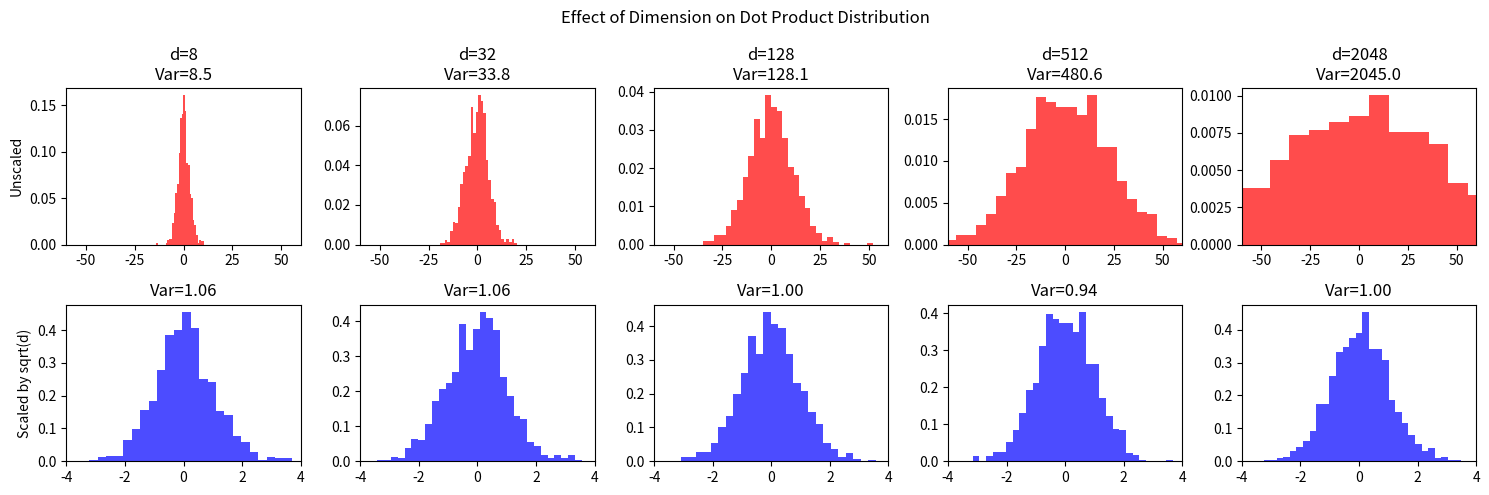
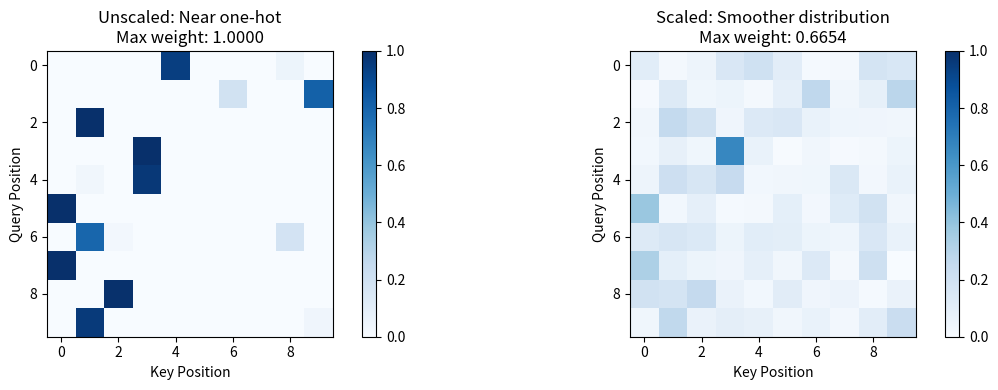
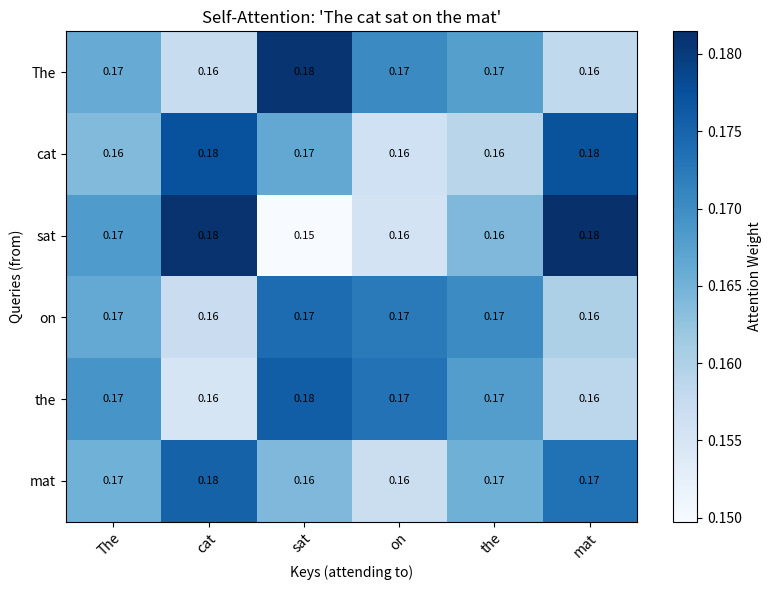
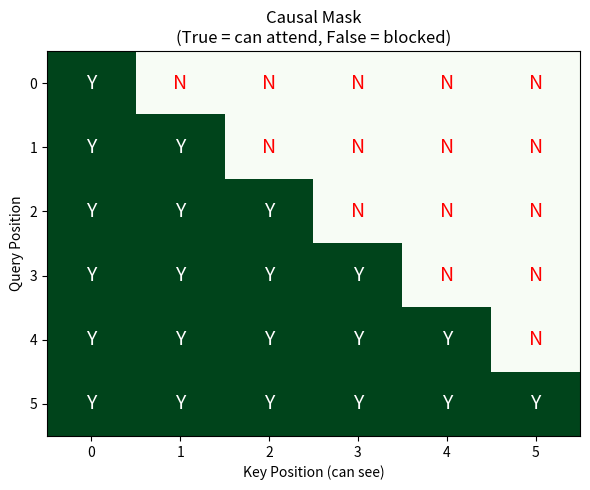
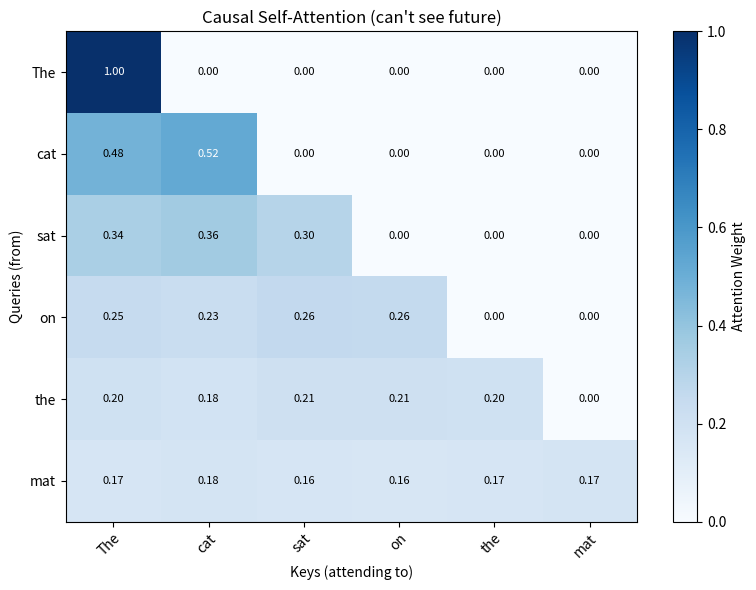
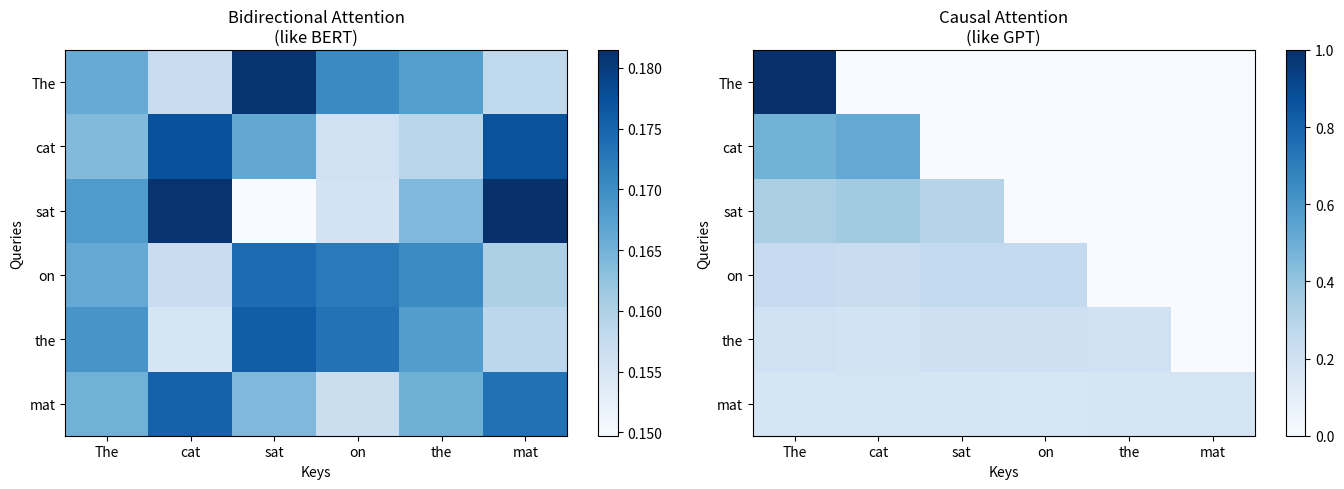
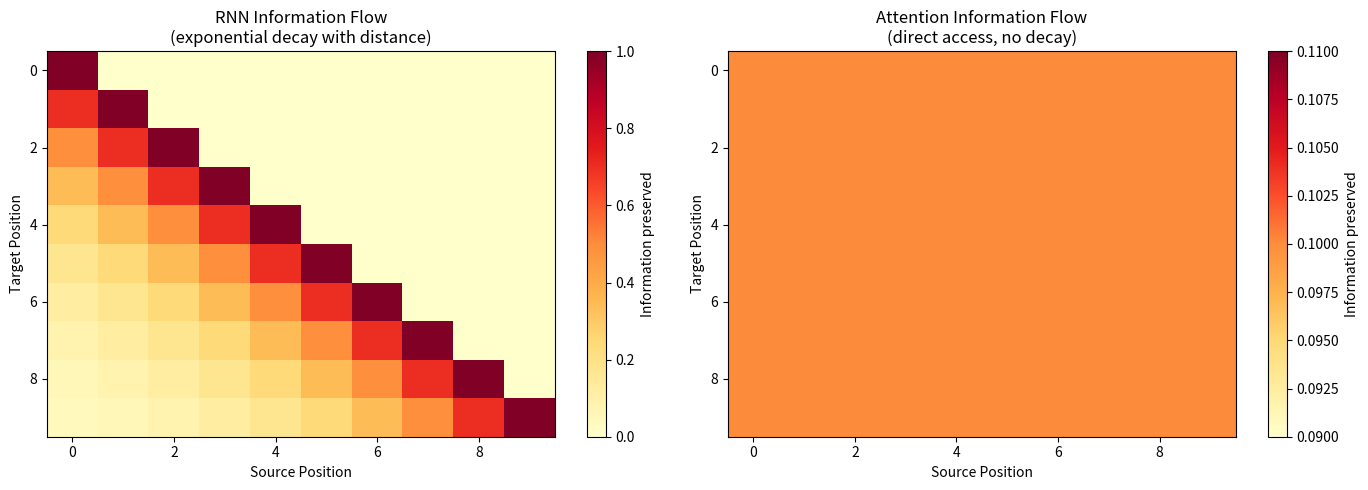
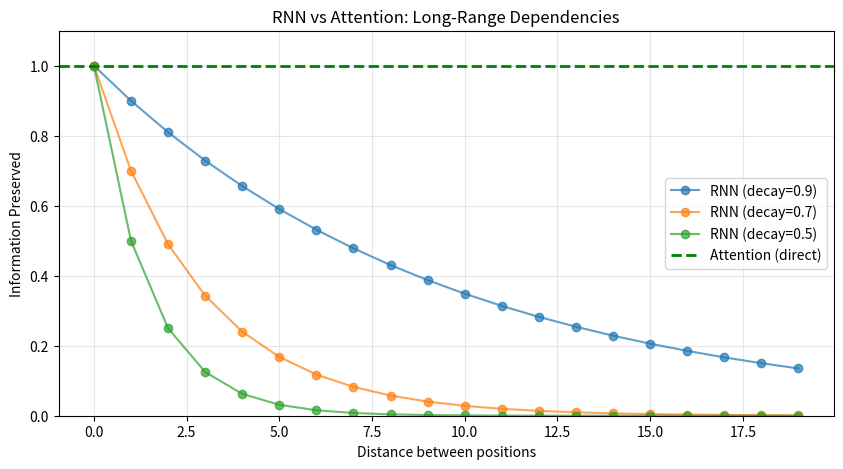
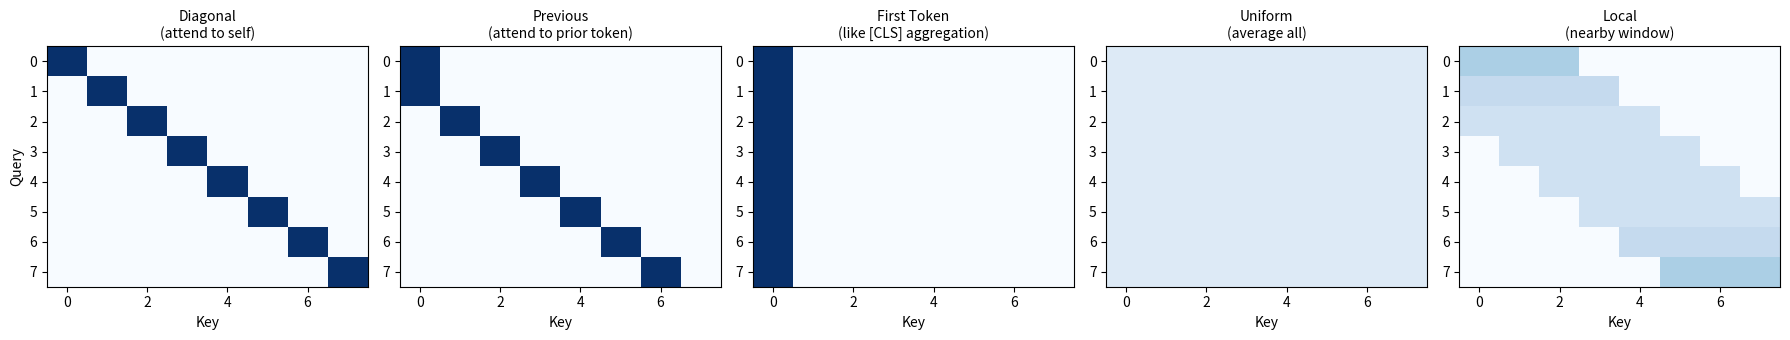
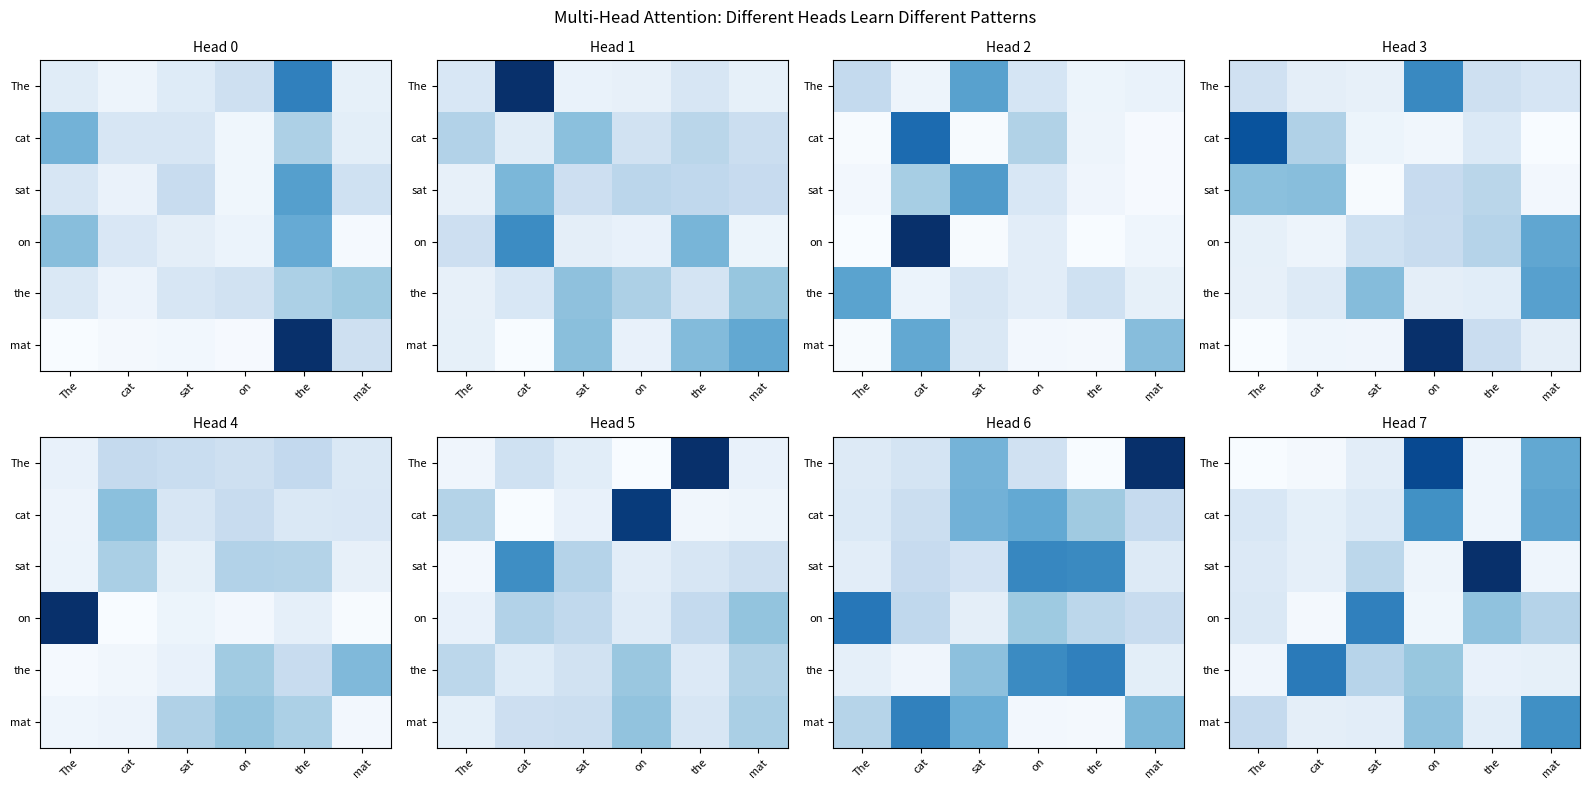
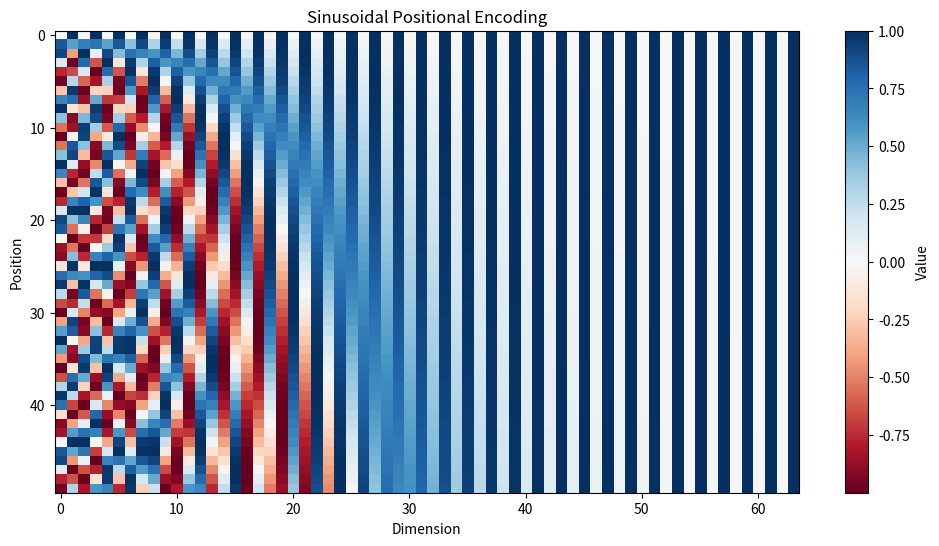
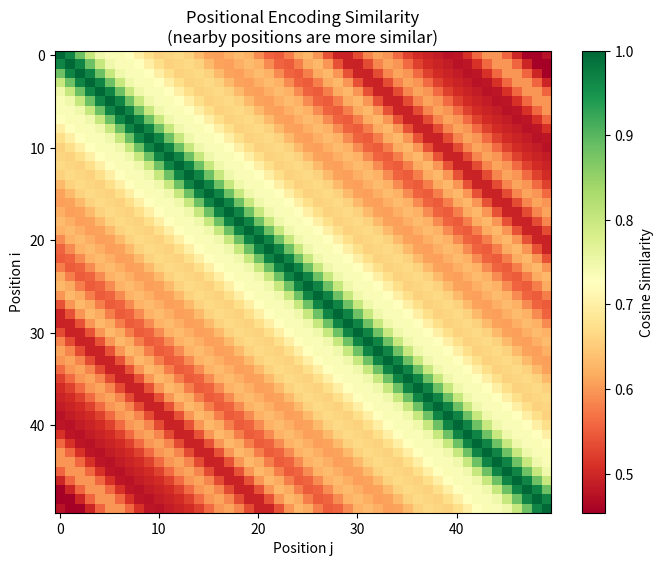
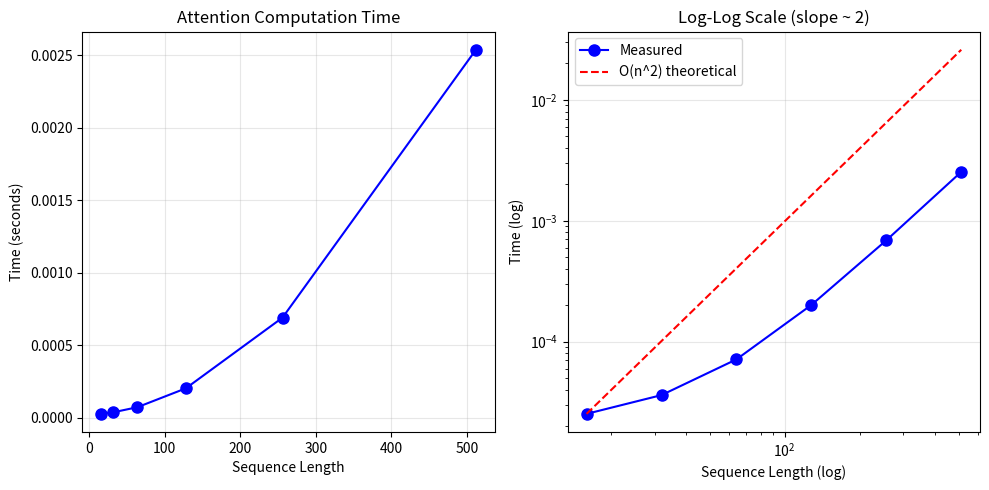

Here is the Python script that generated these plots, in order:
import numpy as np
import matplotlib.pyplot as plt
from matplotlib.colors import LinearSegmentedColormap
np.random.seed(42)

def softmax(x, axis=-1):
    """Numerically stable softmax."""
    exp_x = np.exp(x - x.max(axis=axis, keepdims=True))
    return exp_x / exp_x.sum(axis=axis, keepdims=True)

def attention(Q, K, V, mask=None):
    """
    Scaled dot-product attention.
    
    Args:
        Q: Queries (seq_len_q, d_k)
        K: Keys (seq_len_k, d_k)
        V: Values (seq_len_k, d_v)
        mask: Optional mask (seq_len_q, seq_len_k), True = attend
    
    Returns:
        output: (seq_len_q, d_v)
        weights: (seq_len_q, seq_len_k)
    """
    d_k = K.shape[-1]
    
    # Step 1: Compute similarity scores
    scores = Q @ K.T / np.sqrt(d_k)  # (seq_len_q, seq_len_k)
    
    # Step 2: Apply mask if provided
    if mask is not None:
        scores = np.where(mask, scores, -np.inf)
    
    # Step 3: Convert to probabilities
    weights = softmax(scores, axis=-1)
    
    # Step 4: Weighted sum of values
    output = weights @ V
    
    return output, weights

# Demonstrate the scaling problem
dimensions = [8, 32, 128, 512, 2048]

fig, axes = plt.subplots(2, len(dimensions), figsize=(15, 5))
fig.suptitle('Effect of Dimension on Dot Product Distribution', fontsize=12)

for i, d in enumerate(dimensions):
    # Random unit vectors
    q = np.random.randn(1000, d)
    k = np.random.randn(1000, d)
    
    # Unscaled dot products
    unscaled = np.sum(q * k, axis=1)
    
    # Scaled dot products
    scaled = unscaled / np.sqrt(d)
    
    # Plot unscaled
    axes[0, i].hist(unscaled, bins=30, density=True, alpha=0.7, color='red')
    axes[0, i].set_title(f'd={d}\nVar={unscaled.var():.1f}')
    axes[0, i].set_xlim(-60, 60)
    if i == 0:
        axes[0, i].set_ylabel('Unscaled')
    
    # Plot scaled
    axes[1, i].hist(scaled, bins=30, density=True, alpha=0.7, color='blue')
    axes[1, i].set_title(f'Var={scaled.var():.2f}')
    axes[1, i].set_xlim(-4, 4)
    if i == 0:
        axes[1, i].set_ylabel('Scaled by sqrt(d)')

plt.tight_layout()
plt.show()

print("\nWithout scaling: variance grows with dimension")
print("With scaling: variance stays around 1 regardless of dimension")

# Show effect on softmax
d = 512
seq_len = 10

Q = np.random.randn(seq_len, d)
K = np.random.randn(seq_len, d)

# Unscaled scores
scores_unscaled = Q @ K.T
weights_unscaled = softmax(scores_unscaled, axis=-1)

# Scaled scores
scores_scaled = scores_unscaled / np.sqrt(d)
weights_scaled = softmax(scores_scaled, axis=-1)

fig, axes = plt.subplots(1, 2, figsize=(12, 4))

# Unscaled
im1 = axes[0].imshow(weights_unscaled, cmap='Blues', vmin=0, vmax=1)
axes[0].set_title(f'Unscaled: Near one-hot\nMax weight: {weights_unscaled.max():.4f}')
axes[0].set_xlabel('Key Position')
axes[0].set_ylabel('Query Position')
plt.colorbar(im1, ax=axes[0])

# Scaled
im2 = axes[1].imshow(weights_scaled, cmap='Blues', vmin=0, vmax=1)
axes[1].set_title(f'Scaled: Smoother distribution\nMax weight: {weights_scaled.max():.4f}')
axes[1].set_xlabel('Key Position')
axes[1].set_ylabel('Query Position')
plt.colorbar(im2, ax=axes[1])

plt.tight_layout()
plt.show()

# Simulate a "memory retrieval" system
# Memories: stored facts with associated vectors

memories = [
    ("Paris is the capital of France", np.array([0.9, 0.1, 0.0, 0.0])),
    ("Berlin is the capital of Germany", np.array([0.8, 0.2, 0.0, 0.0])),
    ("The Eiffel Tower is in Paris", np.array([0.7, 0.0, 0.3, 0.0])),
    ("French cuisine includes croissants", np.array([0.6, 0.0, 0.0, 0.4])),
    ("German cars are well-engineered", np.array([0.0, 0.9, 0.1, 0.0])),
]

# Keys: semantic vectors for matching
# Values: the actual facts (represented as one-hot for retrieval)
K = np.array([m[1] for m in memories])
V = np.eye(len(memories))  # One-hot encoding of each memory

# Query: "Tell me about France"
Q_france = np.array([[0.85, 0.0, 0.1, 0.05]])

# Query: "Tell me about German engineering"
Q_german = np.array([[0.0, 0.8, 0.2, 0.0]])

def show_retrieval(query, query_name):
    output, weights = attention(query, K, V)
    
    print(f"\n{query_name}:")
    print("-" * 50)
    for i, (fact, _) in enumerate(memories):
        bar = "#" * int(weights[0, i] * 40)
        print(f"{weights[0, i]:.3f} {bar}")
        print(f"      {fact}")

show_retrieval(Q_france, "Query: 'Tell me about France'")
show_retrieval(Q_german, "Query: 'Tell me about German engineering'")

class SelfAttention:
    """Self-attention with learnable projections."""
    
    def __init__(self, d_model, d_k=None, d_v=None):
        d_k = d_k or d_model
        d_v = d_v or d_model
        
        # Learnable projection matrices
        self.W_Q = np.random.randn(d_model, d_k) / np.sqrt(d_model)
        self.W_K = np.random.randn(d_model, d_k) / np.sqrt(d_model)
        self.W_V = np.random.randn(d_model, d_v) / np.sqrt(d_model)
        self.d_k = d_k
    
    def forward(self, X, mask=None):
        """
        Args:
            X: Input sequence (seq_len, d_model)
            mask: Optional mask (seq_len, seq_len)
        """
        Q = X @ self.W_Q
        K = X @ self.W_K
        V = X @ self.W_V
        
        return attention(Q, K, V, mask)

# Test self-attention
d_model = 32
seq_len = 6

sa = SelfAttention(d_model)
X = np.random.randn(seq_len, d_model)

output, weights = sa.forward(X)

print(f"Input shape: {X.shape}")
print(f"Output shape: {output.shape}")
print(f"\nAttention weights (each row sums to 1):")
print(weights.round(3))
print(f"\nRow sums: {weights.sum(axis=1).round(3)}")

def plot_attention_heatmap(tokens, weights, title="Attention Weights"):
    """
    Visualize attention weights as a heatmap.
    
    Args:
        tokens: List of token strings
        weights: Attention matrix (n, n)
        title: Plot title
    """
    fig, ax = plt.subplots(figsize=(8, 6))
    
    im = ax.imshow(weights, cmap='Blues', aspect='auto')
    
    # Set ticks
    ax.set_xticks(np.arange(len(tokens)))
    ax.set_yticks(np.arange(len(tokens)))
    ax.set_xticklabels(tokens, fontsize=10)
    ax.set_yticklabels(tokens, fontsize=10)
    
    # Rotate x labels
    plt.setp(ax.get_xticklabels(), rotation=45, ha="right", rotation_mode="anchor")
    
    # Add text annotations
    for i in range(len(tokens)):
        for j in range(len(tokens)):
            text = ax.text(j, i, f"{weights[i, j]:.2f}",
                          ha="center", va="center", 
                          color="white" if weights[i, j] > 0.5 else "black",
                          fontsize=8)
    
    ax.set_xlabel("Keys (attending to)")
    ax.set_ylabel("Queries (from)")
    ax.set_title(title)
    
    plt.colorbar(im, ax=ax, label="Attention Weight")
    plt.tight_layout()
    return fig, ax

# Simulate learned attention patterns
# Create embeddings where similar tokens have similar vectors

tokens = ["The", "cat", "sat", "on", "the", "mat"]

# Create embeddings with semantic structure
d_model = 16
embeddings = {
    "The": np.array([1, 0, 0, 0, 0, 0, 0, 0, 0, 0, 0, 0, 0, 0, 0, 0]),
    "the": np.array([0.9, 0, 0, 0, 0, 0, 0, 0, 0, 0, 0, 0, 0, 0, 0, 0]),
    "cat": np.array([0, 1, 0.5, 0, 0, 0, 0, 0, 0, 0, 0, 0, 0, 0, 0, 0]),
    "sat": np.array([0, 0, 0, 1, 0, 0.5, 0, 0, 0, 0, 0, 0, 0, 0, 0, 0]),
    "on":  np.array([0, 0, 0, 0, 1, 0, 0, 0, 0, 0, 0, 0, 0, 0, 0, 0]),
    "mat": np.array([0, 0.5, 1, 0, 0, 0, 0, 0, 0, 0, 0, 0, 0, 0, 0, 0]),
}

# Build input matrix
X = np.array([embeddings.get(t, embeddings.get(t.lower(), np.random.randn(d_model))) for t in tokens])
X = X + np.random.randn(*X.shape) * 0.1  # Add noise

# Apply self-attention
sa = SelfAttention(d_model, d_k=8)
output, weights = sa.forward(X)

plot_attention_heatmap(tokens, weights, "Self-Attention: 'The cat sat on the mat'")
plt.show()

print("\nNotice: Each row shows which tokens that query position attends to.")
print("The pattern depends on the learned W_Q, W_K, W_V matrices.")

def create_causal_mask(seq_len):
    """Create lower-triangular causal mask."""
    return np.tril(np.ones((seq_len, seq_len), dtype=bool))

# Visualize the mask
seq_len = 6
mask = create_causal_mask(seq_len)

fig, ax = plt.subplots(figsize=(6, 5))
ax.imshow(mask, cmap='Greens', aspect='auto')
ax.set_title('Causal Mask\n(True = can attend, False = blocked)')
ax.set_xlabel('Key Position (can see)')
ax.set_ylabel('Query Position')

for i in range(seq_len):
    for j in range(seq_len):
        symbol = "Y" if mask[i, j] else "N"
        color = "white" if mask[i, j] else "red"
        ax.text(j, i, symbol, ha="center", va="center", fontsize=14, color=color)

plt.tight_layout()
plt.show()

print("Position 0 can only see itself")
print("Position 3 can see positions 0, 1, 2, 3")
print("Position 5 can see all positions 0-5")

# Apply causal masking
tokens = ["The", "cat", "sat", "on", "the", "mat"]
mask = create_causal_mask(len(tokens))

output, weights_causal = sa.forward(X, mask=mask)

plot_attention_heatmap(tokens, weights_causal, "Causal Self-Attention (can't see future)")
plt.show()

print("\nNotice: The upper triangle is all zeros.")
print("Each position can only attend to itself and previous positions.")

# Compare causal vs bidirectional
fig, axes = plt.subplots(1, 2, figsize=(14, 5))

# Bidirectional (no mask)
_, weights_bi = sa.forward(X)
im1 = axes[0].imshow(weights_bi, cmap='Blues', aspect='auto')
axes[0].set_title('Bidirectional Attention\n(like BERT)')
axes[0].set_xticks(range(len(tokens)))
axes[0].set_yticks(range(len(tokens)))
axes[0].set_xticklabels(tokens)
axes[0].set_yticklabels(tokens)
axes[0].set_xlabel('Keys')
axes[0].set_ylabel('Queries')
plt.colorbar(im1, ax=axes[0])

# Causal (with mask)
im2 = axes[1].imshow(weights_causal, cmap='Blues', aspect='auto')
axes[1].set_title('Causal Attention\n(like GPT)')
axes[1].set_xticks(range(len(tokens)))
axes[1].set_yticks(range(len(tokens)))
axes[1].set_xticklabels(tokens)
axes[1].set_yticklabels(tokens)
axes[1].set_xlabel('Keys')
axes[1].set_ylabel('Queries')
plt.colorbar(im2, ax=axes[1])

plt.tight_layout()
plt.show()

print("BERT uses bidirectional attention (sees entire context)")
print("GPT uses causal attention (can only see past)")

def simulate_rnn_information_flow(seq_len, decay=0.7):
    """
    Simulate how information from position i reaches position j in an RNN.
    With each step, information decays (vanishing gradient).
    """
    flow = np.zeros((seq_len, seq_len))
    
    for i in range(seq_len):
        for j in range(i, seq_len):
            # Information from i to j decays with distance
            distance = j - i
            flow[j, i] = decay ** distance
    
    return flow

def simulate_attention_information_flow(seq_len):
    """
    In attention, any position can directly access any other.
    Distance doesn't matter.
    """
    # Uniform attention as baseline (each position attends equally)
    flow = np.ones((seq_len, seq_len)) / seq_len
    return flow

seq_len = 10

rnn_flow = simulate_rnn_information_flow(seq_len, decay=0.7)
attn_flow = simulate_attention_information_flow(seq_len)

fig, axes = plt.subplots(1, 2, figsize=(14, 5))

# RNN
im1 = axes[0].imshow(rnn_flow, cmap='YlOrRd', aspect='auto')
axes[0].set_title('RNN Information Flow\n(exponential decay with distance)')
axes[0].set_xlabel('Source Position')
axes[0].set_ylabel('Target Position')
plt.colorbar(im1, ax=axes[0], label='Information preserved')

# Attention
im2 = axes[1].imshow(attn_flow, cmap='YlOrRd', aspect='auto')
axes[1].set_title('Attention Information Flow\n(direct access, no decay)')
axes[1].set_xlabel('Source Position')
axes[1].set_ylabel('Target Position')
plt.colorbar(im2, ax=axes[1], label='Information preserved')

plt.tight_layout()
plt.show()

# Information preservation at different distances
distances = np.arange(0, 20)
decay_rates = [0.9, 0.7, 0.5]

plt.figure(figsize=(10, 5))

for decay in decay_rates:
    rnn_preservation = decay ** distances
    plt.plot(distances, rnn_preservation, 'o-', label=f'RNN (decay={decay})', alpha=0.7)

# Attention baseline (constant)
plt.axhline(y=1.0, color='green', linestyle='--', linewidth=2, label='Attention (direct)')

plt.xlabel('Distance between positions')
plt.ylabel('Information Preserved')
plt.title('RNN vs Attention: Long-Range Dependencies')
plt.legend()
plt.grid(True, alpha=0.3)
plt.ylim(0, 1.1)
plt.show()

print("\nKey insight: RNN information decays exponentially with distance.")
print("Attention maintains constant O(1) path length between any two positions.")

def create_attention_pattern(pattern_type, seq_len):
    """Create example attention patterns."""
    
    if pattern_type == "diagonal":
        # Self-attention (attend to self)
        weights = np.eye(seq_len)
        
    elif pattern_type == "previous":
        # Attend to previous token
        weights = np.zeros((seq_len, seq_len))
        for i in range(seq_len):
            weights[i, max(0, i-1)] = 1.0
            
    elif pattern_type == "first":
        # Attend to first token (like [CLS])
        weights = np.zeros((seq_len, seq_len))
        weights[:, 0] = 1.0
        
    elif pattern_type == "uniform":
        # Attend uniformly
        weights = np.ones((seq_len, seq_len)) / seq_len
        
    elif pattern_type == "local":
        # Attend to nearby tokens
        weights = np.zeros((seq_len, seq_len))
        for i in range(seq_len):
            for j in range(max(0, i-2), min(seq_len, i+3)):
                weights[i, j] = 1.0
        weights = weights / weights.sum(axis=1, keepdims=True)
        
    return weights

# Visualize different patterns
patterns = ["diagonal", "previous", "first", "uniform", "local"]
titles = [
    "Diagonal\n(attend to self)",
    "Previous\n(attend to prior token)",
    "First Token\n(like [CLS] aggregation)",
    "Uniform\n(average all)",
    "Local\n(nearby window)"
]

fig, axes = plt.subplots(1, 5, figsize=(18, 3.5))

for i, (pattern, title) in enumerate(zip(patterns, titles)):
    weights = create_attention_pattern(pattern, 8)
    im = axes[i].imshow(weights, cmap='Blues', aspect='auto', vmin=0, vmax=1)
    axes[i].set_title(title, fontsize=10)
    axes[i].set_xlabel('Key')
    if i == 0:
        axes[i].set_ylabel('Query')

plt.tight_layout()
plt.show()

print("\nThese patterns emerge naturally during training.")
print("Different attention heads often specialize in different patterns.")

class MultiHeadAttention:
    """Multi-head self-attention."""
    
    def __init__(self, d_model, n_heads):
        assert d_model % n_heads == 0, "d_model must be divisible by n_heads"
        
        self.n_heads = n_heads
        self.d_k = d_model // n_heads
        self.d_model = d_model
        
        # Combined projections for efficiency
        self.W_Q = np.random.randn(d_model, d_model) / np.sqrt(d_model)
        self.W_K = np.random.randn(d_model, d_model) / np.sqrt(d_model)
        self.W_V = np.random.randn(d_model, d_model) / np.sqrt(d_model)
        self.W_O = np.random.randn(d_model, d_model) / np.sqrt(d_model)
    
    def forward(self, X, mask=None):
        """
        Args:
            X: Input (seq_len, d_model)
            mask: Optional mask (seq_len, seq_len)
        Returns:
            output: (seq_len, d_model)
            weights: (n_heads, seq_len, seq_len)
        """
        seq_len = X.shape[0]
        
        # Project and reshape for heads
        Q = (X @ self.W_Q).reshape(seq_len, self.n_heads, self.d_k).transpose(1, 0, 2)
        K = (X @ self.W_K).reshape(seq_len, self.n_heads, self.d_k).transpose(1, 0, 2)
        V = (X @ self.W_V).reshape(seq_len, self.n_heads, self.d_k).transpose(1, 0, 2)
        
        # Attention for each head: (n_heads, seq_len, seq_len)
        scores = np.matmul(Q, K.transpose(0, 2, 1)) / np.sqrt(self.d_k)
        
        if mask is not None:
            scores = np.where(mask[None, :, :], scores, -np.inf)
        
        weights = softmax(scores, axis=-1)
        
        # Weighted values: (n_heads, seq_len, d_k)
        head_outputs = np.matmul(weights, V)
        
        # Concatenate and project: (seq_len, d_model)
        concat = head_outputs.transpose(1, 0, 2).reshape(seq_len, self.d_model)
        output = concat @ self.W_O
        
        return output, weights

# Test multi-head attention
d_model = 64
n_heads = 8
seq_len = 6

mha = MultiHeadAttention(d_model, n_heads)
X = np.random.randn(seq_len, d_model)

output, all_weights = mha.forward(X)

print(f"Input shape: {X.shape}")
print(f"Output shape: {output.shape}")
print(f"Attention weights shape: {all_weights.shape}")
print(f"  ({n_heads} heads, each with {seq_len}x{seq_len} attention matrix)")

# Visualize attention patterns across heads
tokens = ["The", "cat", "sat", "on", "the", "mat"]

fig, axes = plt.subplots(2, 4, figsize=(16, 8))
axes = axes.flatten()

for head_idx in range(min(8, n_heads)):
    im = axes[head_idx].imshow(all_weights[head_idx], cmap='Blues', aspect='auto')
    axes[head_idx].set_title(f'Head {head_idx}', fontsize=10)
    axes[head_idx].set_xticks(range(len(tokens)))
    axes[head_idx].set_yticks(range(len(tokens)))
    axes[head_idx].set_xticklabels(tokens, fontsize=8, rotation=45)
    axes[head_idx].set_yticklabels(tokens, fontsize=8)

plt.suptitle('Multi-Head Attention: Different Heads Learn Different Patterns', fontsize=12)
plt.tight_layout()
plt.show()

print("\nEach head can specialize in different relationships:")
print("- Syntactic patterns (subject-verb)")
print("- Positional patterns (previous token, next token)")
print("- Semantic patterns (related concepts)")

def sinusoidal_position_encoding(seq_len, d_model):
    """
    Sinusoidal positional encoding from "Attention Is All You Need".
    
    PE(pos, 2i)   = sin(pos / 10000^(2i/d_model))
    PE(pos, 2i+1) = cos(pos / 10000^(2i/d_model))
    """
    position = np.arange(seq_len)[:, np.newaxis]
    div_term = np.exp(np.arange(0, d_model, 2) * -(np.log(10000.0) / d_model))
    
    pe = np.zeros((seq_len, d_model))
    pe[:, 0::2] = np.sin(position * div_term)
    pe[:, 1::2] = np.cos(position * div_term)
    
    return pe

# Visualize positional encodings
seq_len = 50
d_model = 64

pe = sinusoidal_position_encoding(seq_len, d_model)

plt.figure(figsize=(12, 6))
plt.imshow(pe, cmap='RdBu', aspect='auto')
plt.xlabel('Dimension')
plt.ylabel('Position')
plt.title('Sinusoidal Positional Encoding')
plt.colorbar(label='Value')
plt.show()

print("Each position has a unique encoding.")
print("Low dimensions change quickly (high frequency).")
print("High dimensions change slowly (low frequency).")

# Show that nearby positions have similar encodings
def positional_similarity(pe):
    """Compute cosine similarity between position encodings."""
    norm = np.linalg.norm(pe, axis=1, keepdims=True)
    pe_normalized = pe / norm
    return pe_normalized @ pe_normalized.T

pe = sinusoidal_position_encoding(50, 64)
sim = positional_similarity(pe)

plt.figure(figsize=(8, 6))
plt.imshow(sim, cmap='RdYlGn', aspect='auto')
plt.xlabel('Position j')
plt.ylabel('Position i')
plt.title('Positional Encoding Similarity\n(nearby positions are more similar)')
plt.colorbar(label='Cosine Similarity')
plt.show()

print("\nKey property: Similarity decreases smoothly with distance.")
print("This gives the model information about relative positions.")

import time

def benchmark_attention(seq_lengths, d_model=64):
    """Measure attention computation time vs sequence length."""
    times = []
    
    for seq_len in seq_lengths:
        X = np.random.randn(seq_len, d_model)
        sa = SelfAttention(d_model, d_k=32)
        
        # Warm up
        _ = sa.forward(X)
        
        # Time multiple runs
        n_runs = 10
        start = time.time()
        for _ in range(n_runs):
            _ = sa.forward(X)
        elapsed = (time.time() - start) / n_runs
        times.append(elapsed)
    
    return times

seq_lengths = [16, 32, 64, 128, 256, 512]
times = benchmark_attention(seq_lengths)

plt.figure(figsize=(10, 5))

plt.subplot(1, 2, 1)
plt.plot(seq_lengths, times, 'bo-', markersize=8)
plt.xlabel('Sequence Length')
plt.ylabel('Time (seconds)')
plt.title('Attention Computation Time')
plt.grid(True, alpha=0.3)

plt.subplot(1, 2, 2)
plt.loglog(seq_lengths, times, 'bo-', markersize=8, label='Measured')
# Theoretical O(n^2) line
theoretical = [(s/seq_lengths[0])**2 * times[0] for s in seq_lengths]
plt.loglog(seq_lengths, theoretical, 'r--', label='O(n^2) theoretical')
plt.xlabel('Sequence Length (log)')
plt.ylabel('Time (log)')
plt.title('Log-Log Scale (slope ~ 2)')
plt.legend()
plt.grid(True, alpha=0.3)

plt.tight_layout()
plt.show()

print("\nImplication: Doubling sequence length quadruples compute time.")
print("This is why long-context models use efficient attention variants.")